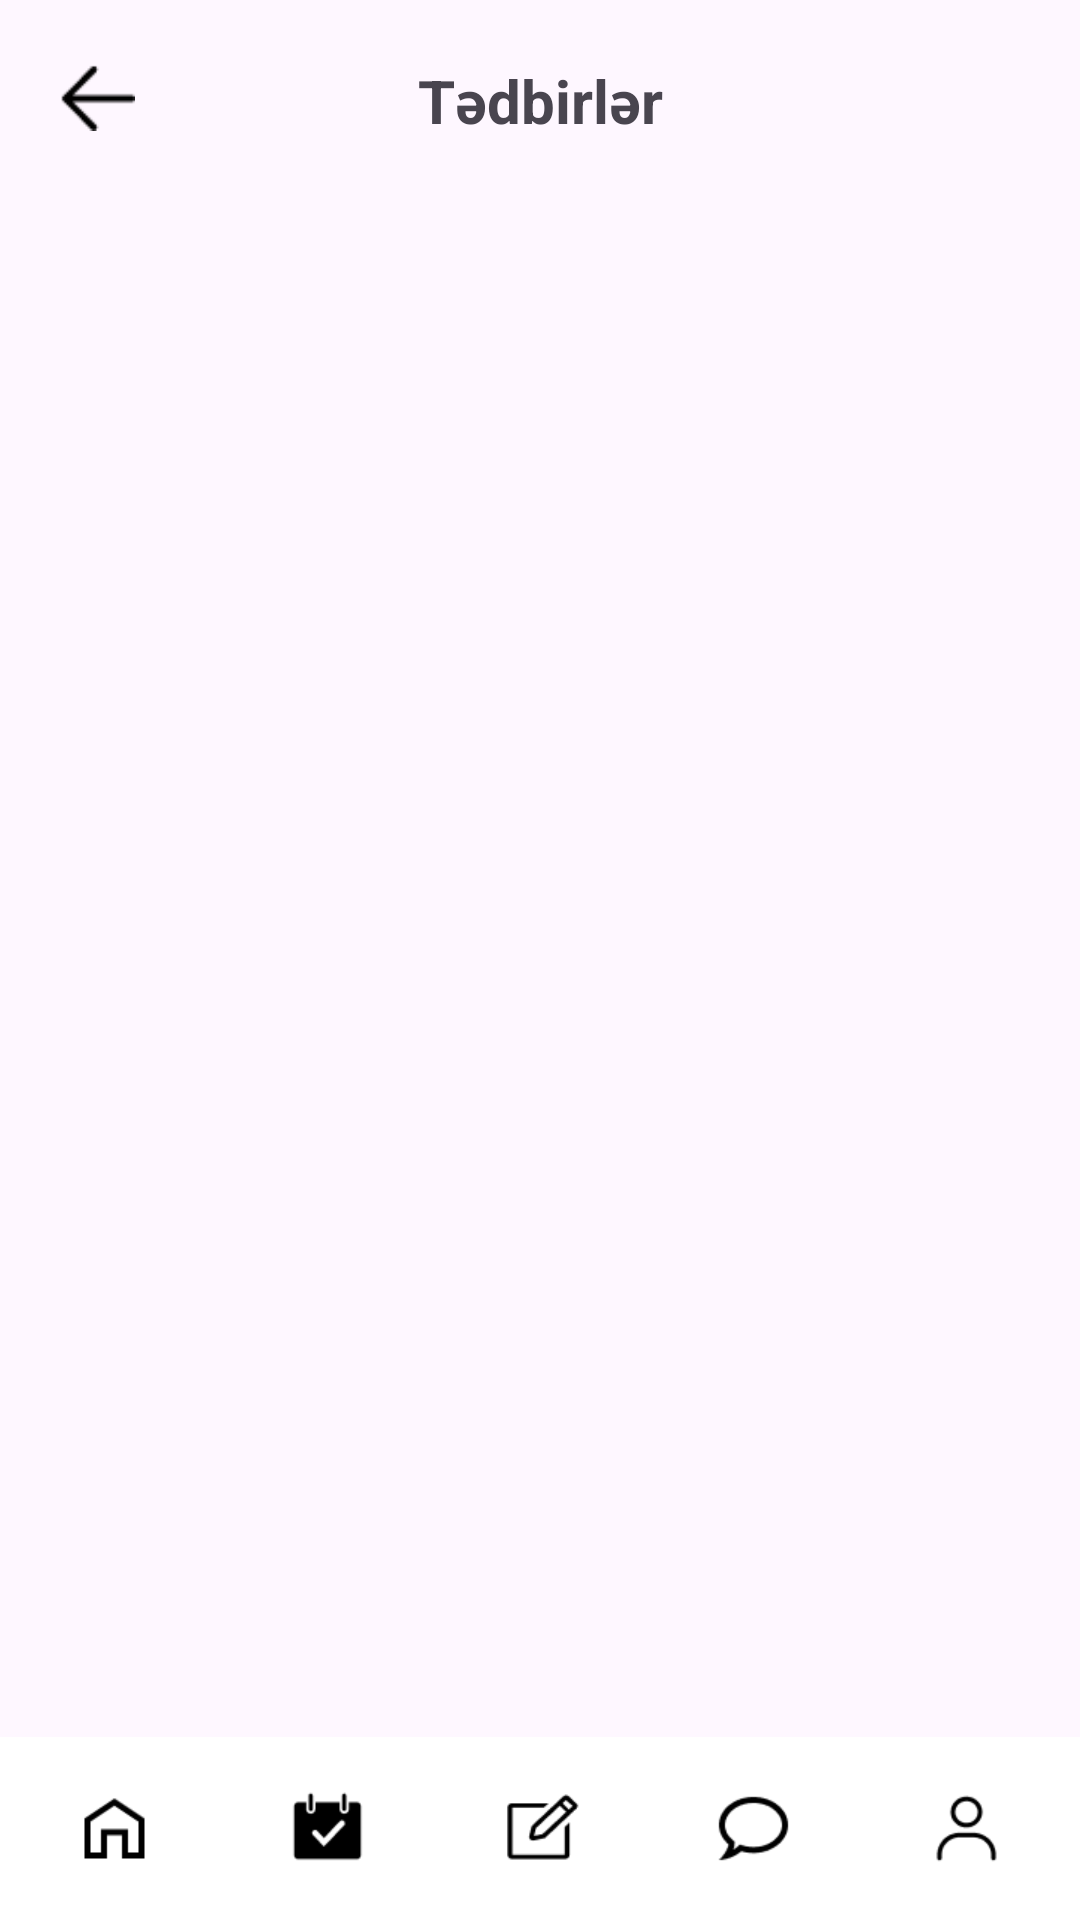

This screen was rendered from an Android layout file. Write that file and the resources it references.
<!-- AndroidManifest.xml: application theme Theme.Asan -->
<!-- res/layout/activity_main4.xml -->
<?xml version="1.0" encoding="utf-8"?>
<androidx.constraintlayout.widget.ConstraintLayout xmlns:android="http://schemas.android.com/apk/res/android"
    xmlns:app="http://schemas.android.com/apk/res-auto"
    xmlns:tools="http://schemas.android.com/tools"
    android:layout_width="match_parent"
    android:layout_height="match_parent"
    tools:context=".MainActivity4">

    <TextView
        android:id="@+id/textView4"
        android:layout_width="wrap_content"
        android:layout_height="wrap_content"
        android:layout_marginTop="20dp"
        android:text="Tədbirlər"
        android:textSize="20sp"
        android:textStyle="bold"
        app:layout_constraintEnd_toEndOf="parent"
        app:layout_constraintHorizontal_bias="0.5"
        app:layout_constraintStart_toStartOf="parent"
        app:layout_constraintTop_toTopOf="parent" />

    <androidx.recyclerview.widget.RecyclerView
        android:id="@+id/rvEvents"
        android:layout_width="match_parent"
        android:layout_height="546dp"
        app:layout_constraintBottom_toTopOf="@+id/constraintLayout3"
        app:layout_constraintEnd_toEndOf="parent"
        app:layout_constraintStart_toStartOf="parent"
        app:layout_constraintTop_toBottomOf="@+id/textView4">

    </androidx.recyclerview.widget.RecyclerView>

    <androidx.constraintlayout.widget.ConstraintLayout
        android:id="@+id/constraintLayout3"
        android:layout_width="match_parent"
        android:layout_height="61dp"
        android:background="#FFFFFF"
        app:layout_constraintBottom_toBottomOf="parent"
        app:layout_constraintEnd_toEndOf="parent"
        app:layout_constraintStart_toStartOf="parent">

        <androidx.constraintlayout.widget.ConstraintLayout
            android:layout_width="wrap_content"
            android:layout_height="match_parent"
            app:layout_constraintBottom_toBottomOf="parent"
            app:layout_constraintEnd_toEndOf="parent"
            app:layout_constraintStart_toStartOf="parent"
            app:layout_constraintTop_toTopOf="parent">

            <ImageView
                android:id="@+id/homemenu"
                android:layout_width="35dp"
                android:layout_height="35dp"
                android:src="@drawable/home"
                app:layout_constraintBottom_toBottomOf="parent"
                app:layout_constraintStart_toStartOf="parent"
                app:layout_constraintTop_toTopOf="parent"
                app:layout_constraintVertical_bias="0.5" />

            <ImageView
                android:id="@+id/searchmenu"
                android:layout_width="35dp"
                android:layout_height="35dp"
                android:layout_marginStart="36dp"
                android:src="@drawable/search"
                app:layout_constraintBottom_toBottomOf="parent"
                app:layout_constraintStart_toEndOf="@+id/exammenu"
                app:layout_constraintTop_toTopOf="parent"
                app:layout_constraintVertical_bias="0.5" />

            <ImageView
                android:id="@+id/eventmenu"
                android:layout_width="35dp"
                android:layout_height="35dp"
                android:layout_marginStart="36dp"
                android:src="@drawable/eventactive"
                app:layout_constraintBottom_toBottomOf="parent"
                app:layout_constraintStart_toEndOf="@+id/homemenu"
                app:layout_constraintTop_toTopOf="parent"
                app:layout_constraintVertical_bias="0.5" />

            <ImageView
                android:id="@+id/exammenu"
                android:layout_width="35dp"
                android:layout_height="35dp"
                android:layout_marginStart="36dp"
                android:src="@drawable/exam"
                app:layout_constraintBottom_toBottomOf="parent"
                app:layout_constraintStart_toEndOf="@+id/eventmenu"
                app:layout_constraintTop_toTopOf="parent"
                app:layout_constraintVertical_bias="0.5" />

            <ImageView
                android:id="@+id/accountmenu"
                android:layout_width="35dp"
                android:layout_height="35dp"
                android:layout_marginStart="36dp"
                android:src="@drawable/account"
                app:layout_constraintBottom_toBottomOf="parent"
                app:layout_constraintStart_toEndOf="@+id/searchmenu"
                app:layout_constraintTop_toTopOf="parent"
                app:layout_constraintVertical_bias="0.5" />
        </androidx.constraintlayout.widget.ConstraintLayout>

    </androidx.constraintlayout.widget.ConstraintLayout>

    <ImageView
        android:id="@+id/imageView34"
        android:layout_width="25dp"
        android:layout_height="25dp"
        android:layout_marginStart="20dp"
        android:layout_marginTop="20dp"
        android:clickable="true"
        app:layout_constraintStart_toStartOf="parent"
        app:layout_constraintTop_toTopOf="parent"
        app:srcCompat="@drawable/backarrow" />
</androidx.constraintlayout.widget.ConstraintLayout>
<!-- resources referenced by this layout -->
<resources>
  <!-- drawable account: png bitmap (drawable, 668 bytes) -->
  <!-- drawable backarrow: png bitmap (drawable, 209 bytes) -->
  <!-- drawable eventactive: png bitmap (drawable, 759 bytes) -->
  <!-- drawable exam: png bitmap (drawable, 720 bytes) -->
  <!-- drawable home: png bitmap (drawable, 501 bytes) -->
  <!-- drawable search: png bitmap (drawable, 775 bytes) -->
  <style name="Theme.Asan" parent="Base.Theme.Asan" />
  <style name="Base.Theme.Asan" parent="Theme.Material3.DayNight.NoActionBar">
          <item name="android:statusBarColor">#2F5FFF</item>
      </style>
</resources>
